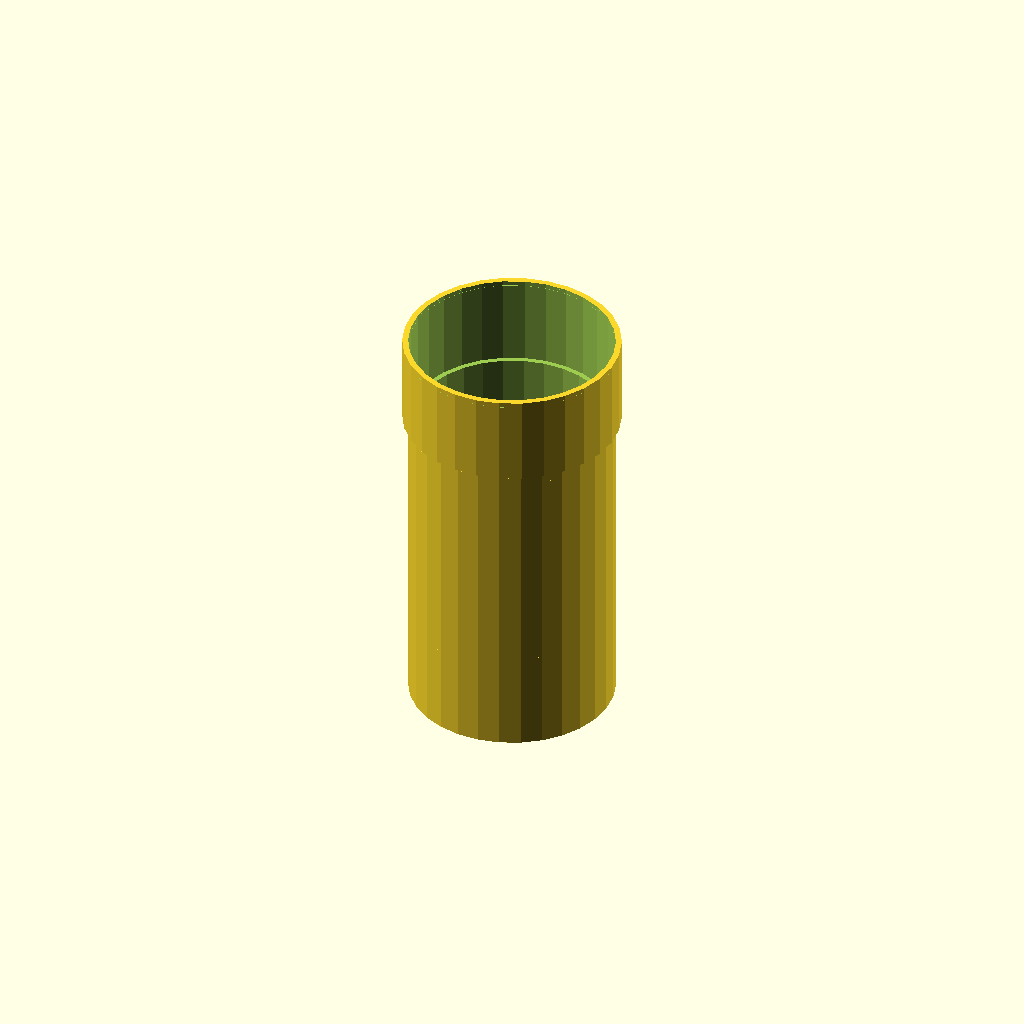
Cell 1 — every parameter at its default value.
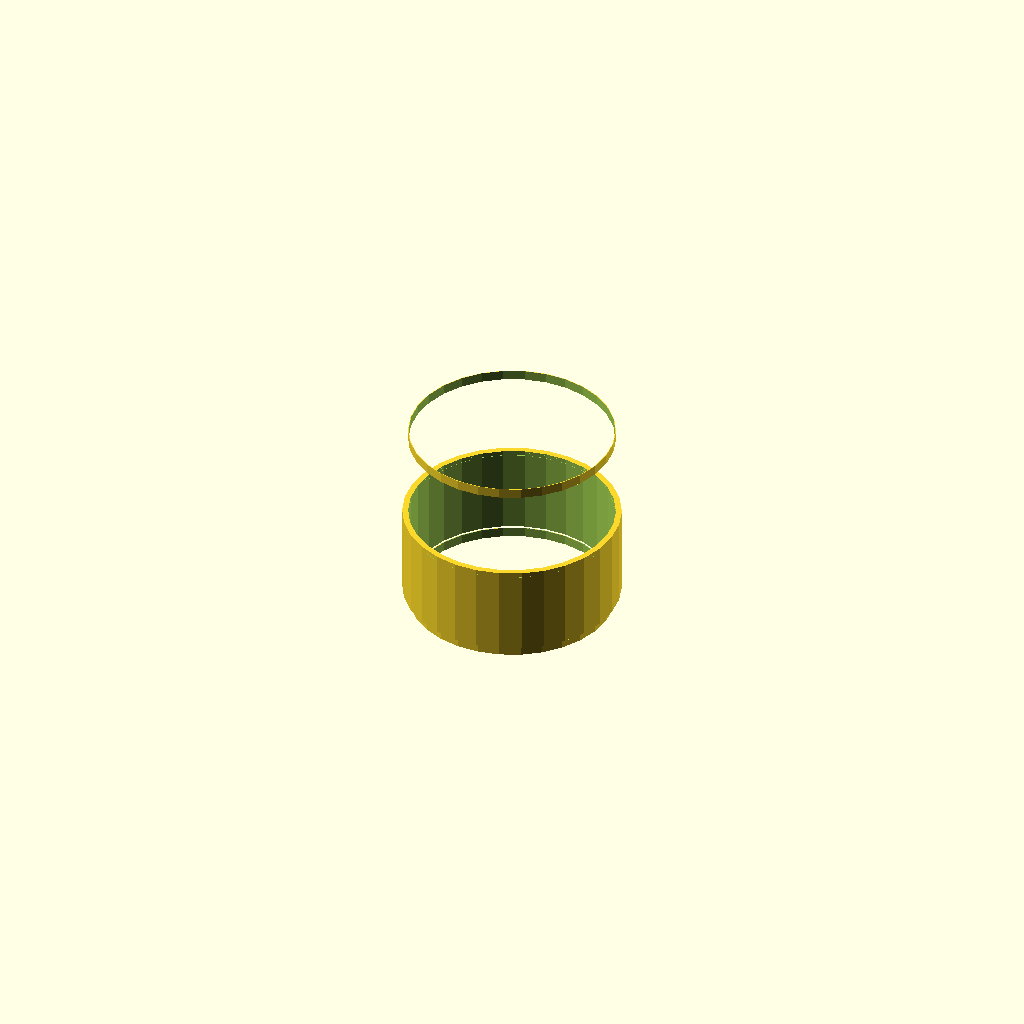
Cell 2 — pipe_length set to 1, the other parameters unchanged.
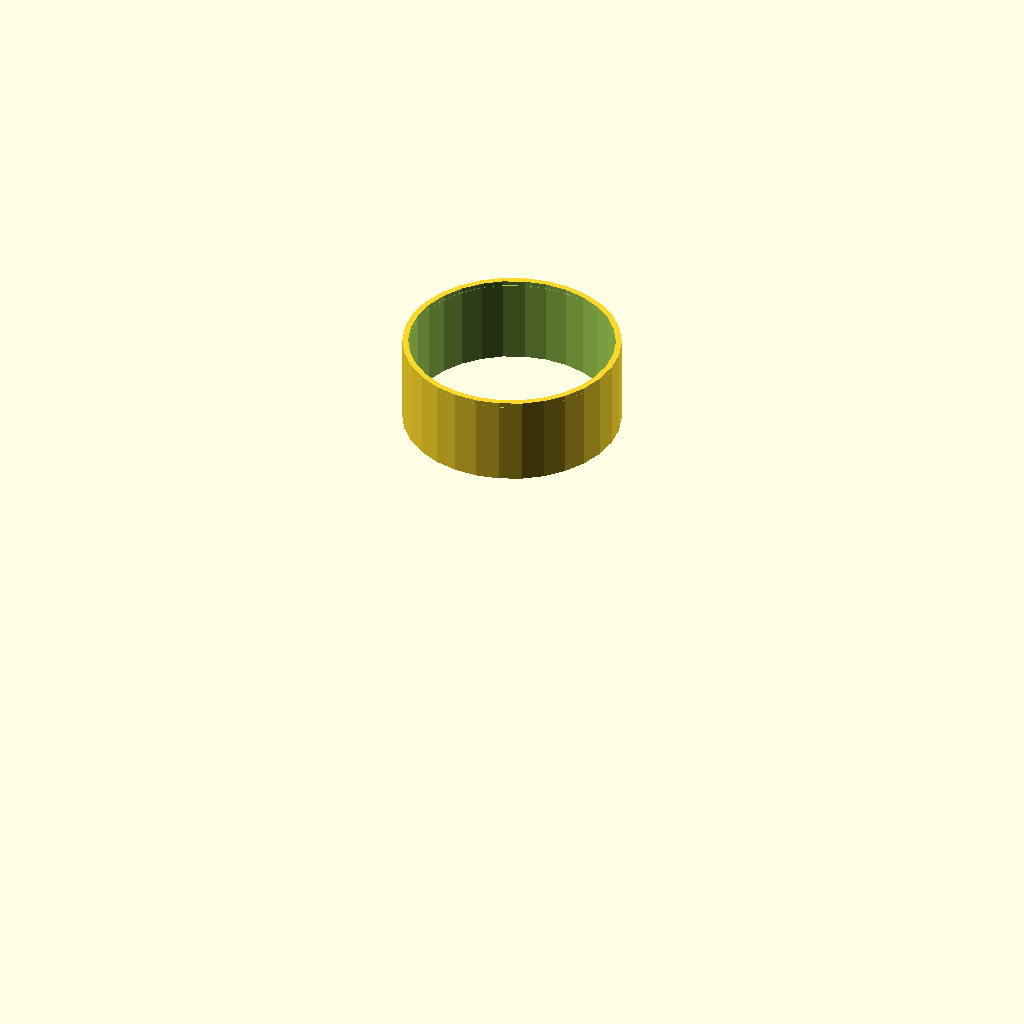
Cell 3: the same model with outer_diameter = 0.5.
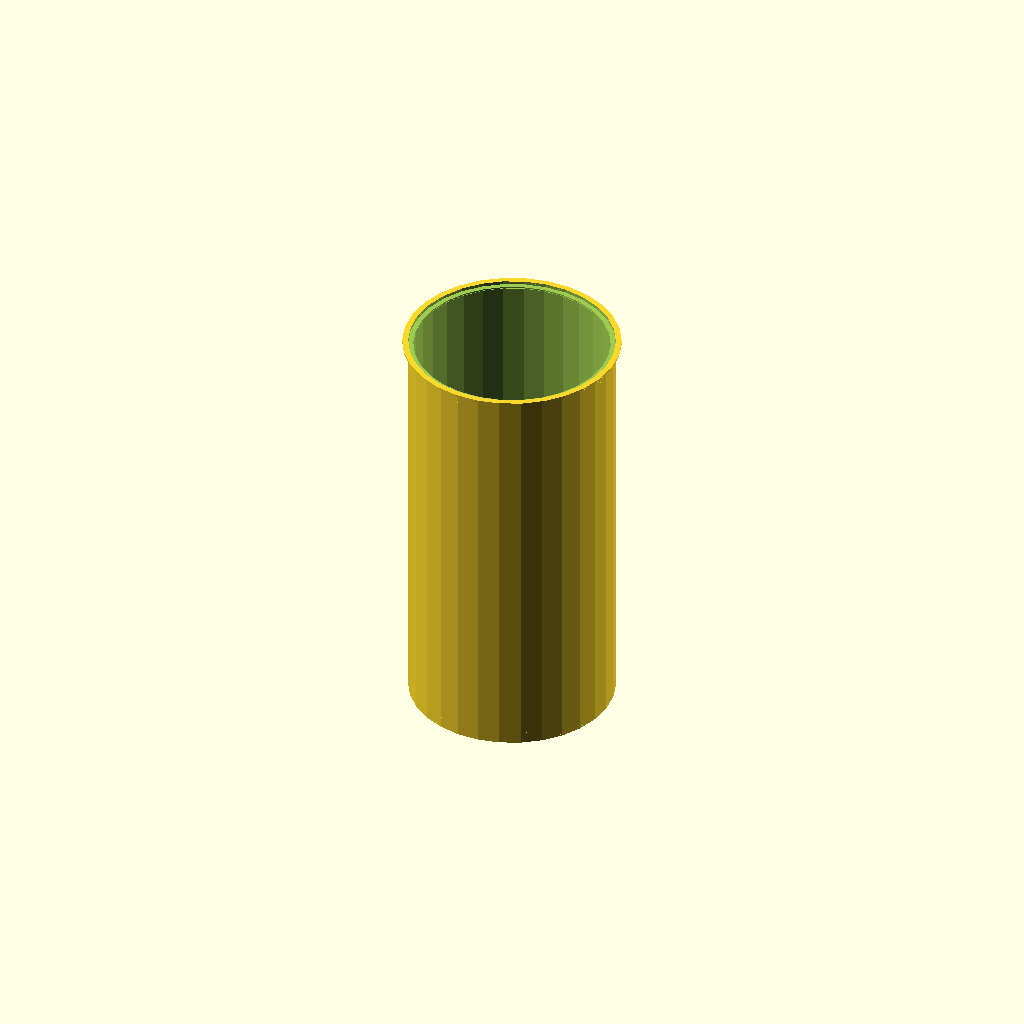
Cell 4: socket_length = 1 (everything else at default).
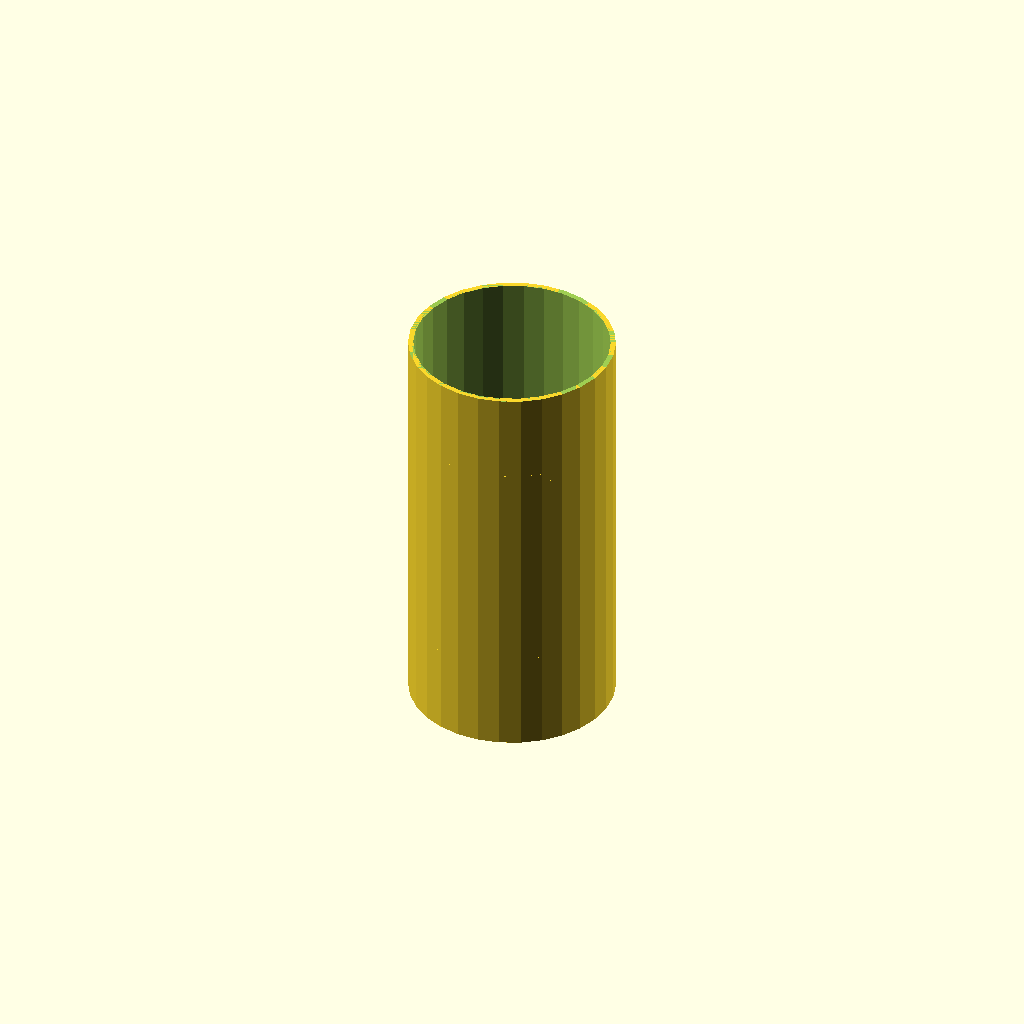
Cell 5: socket_outer_diameter = 0.5 (everything else at default).
All cells are drawn from one camera (rotation 55°, 0°, 25°, orthographic, colour scheme Cornfield), so only the parameter changes between them.
The OpenSCAD source (results/nopscadlib/ablations/no_retrieval/scad/ht_pipe__HT_125_pipe_250.scad):
// Parameters
pipe_length = 250; //[125:500:1]
outer_diameter = 125; //[62.5:250:0.5]
wall_thickness = 3.2; //[1.6:6.4:0.1]
socket_length = 55; //[30:110:1]
socket_outer_diameter = 132; //[126:160:0.5]
socket_wall_thickness = 3.6; //[2:7.2:0.1]
chamfer_length = 2; //[1:6:0.5]
marking_band_width = 6; //[2:15:0.5]
marking_band_depth = 0.4; //[0.1:1.2:0.1]
overlap = 1; //[0.5:2:0.1]

// Base Shapes
module pipe_body() {
  cylinder(h=pipe_length, r=outer_diameter/2, center=true);
}

module inner_bore() {
  cylinder(h=pipe_length + 2*overlap, r=outer_diameter/2 - wall_thickness, center=true);
}

module socket_end() {
  cylinder(h=socket_length, r=socket_outer_diameter/2, center=true);
}

module socket_inner_bore() {
  cylinder(h=socket_length + 2*overlap, r=socket_outer_diameter/2 - socket_wall_thickness, center=true);
}

module chamfer_cut_spigot_outer() {
  rotate([180, 0, 0])
    translate([0, 0, -pipe_length/2 + chamfer_length/2])
      cylinder(h=chamfer_length, r1=outer_diameter/2 + overlap, r2=0, center=true);
}

module chamfer_cut_spigot_inner() {
  rotate([180, 0, 0])
    translate([0, 0, -pipe_length/2 + chamfer_length/2])
      cylinder(h=chamfer_length, r1=outer_diameter/2 - wall_thickness + overlap, r2=0, center=true);
}

module chamfer_cut_socket_outer() {
  translate([0, 0, pipe_length/2 - chamfer_length/2])
    cylinder(h=chamfer_length, r1=socket_outer_diameter/2 + overlap, r2=0, center=true);
}

module chamfer_cut_socket_inner() {
  translate([0, 0, pipe_length/2 - chamfer_length/2])
    cylinder(h=chamfer_length, r1=socket_outer_diameter/2 - socket_wall_thickness + overlap, r2=0, center=true);
}

module marking_band_1_outer() {
  translate([0, 0, -pipe_length/2 + socket_length + marking_band_width/2])
    cylinder(h=marking_band_width, r=outer_diameter/2, center=true);
}

module marking_band_1_inner() {
  translate([0, 0, -pipe_length/2 + socket_length + marking_band_width/2])
    cylinder(h=marking_band_width + 2*overlap, r=outer_diameter/2 - marking_band_depth, center=true);
}

module marking_band_2_outer() {
  translate([0, 0, pipe_length/2 - socket_length - marking_band_width/2])
    cylinder(h=marking_band_width, r=outer_diameter/2, center=true);
}

module marking_band_2_inner() {
  translate([0, 0, pipe_length/2 - socket_length - marking_band_width/2])
    cylinder(h=marking_band_width + 2*overlap, r=outer_diameter/2 - marking_band_depth, center=true);
}

// Operations
module outer_union() {
  union() {
    pipe_body();
    translate([0, 0, pipe_length/2 - socket_length/2 + overlap]) socket_end();
  }
}

module bore_union() {
  union() {
    inner_bore();
    translate([0, 0, pipe_length/2 - socket_length/2 + overlap]) socket_inner_bore();
  }
}

module marking_band_1_diff() {
  difference() {
    marking_band_1_outer();
    marking_band_1_inner();
  }
}

module marking_band_2_diff() {
  difference() {
    marking_band_2_outer();
    marking_band_2_inner();
  }
}

module markings_union() {
  union() {
    marking_band_1_diff();
    marking_band_2_diff();
  }
}

module outer_with_markings() {
  union() {
    outer_union();
    markings_union();
  }
}

module chamfers_union() {
  union() {
    chamfer_cut_spigot_outer();
    chamfer_cut_spigot_inner();
    chamfer_cut_socket_outer();
    chamfer_cut_socket_inner();
  }
}

module pipe_hollowed() {
  difference() {
    outer_with_markings();
    bore_union();
  }
}

module pipe_final() {
  difference() {
    pipe_hollowed();
    chamfers_union();
  }
}

// Final Output
pipe_final();
Parameter table extracted from the source (name, type, default, range or options):
pipe_length: number, default 250, range 1 to 125, step 500
outer_diameter: number, default 125, range 0.5 to 62.5, step 250
wall_thickness: number, default 3.2, range 0.1 to 1.6, step 6.4
socket_length: number, default 55, range 1 to 30, step 110
socket_outer_diameter: number, default 132, range 0.5 to 126, step 160
socket_wall_thickness: number, default 3.6, range 0.1 to 2, step 7.2
chamfer_length: number, default 2, range 0.5 to 1, step 6
marking_band_width: number, default 6, range 0.5 to 2, step 15
marking_band_depth: number, default 0.4, range 0.1 to 0.1, step 1.2
overlap: number, default 1, range 0.1 to 0.5, step 2
